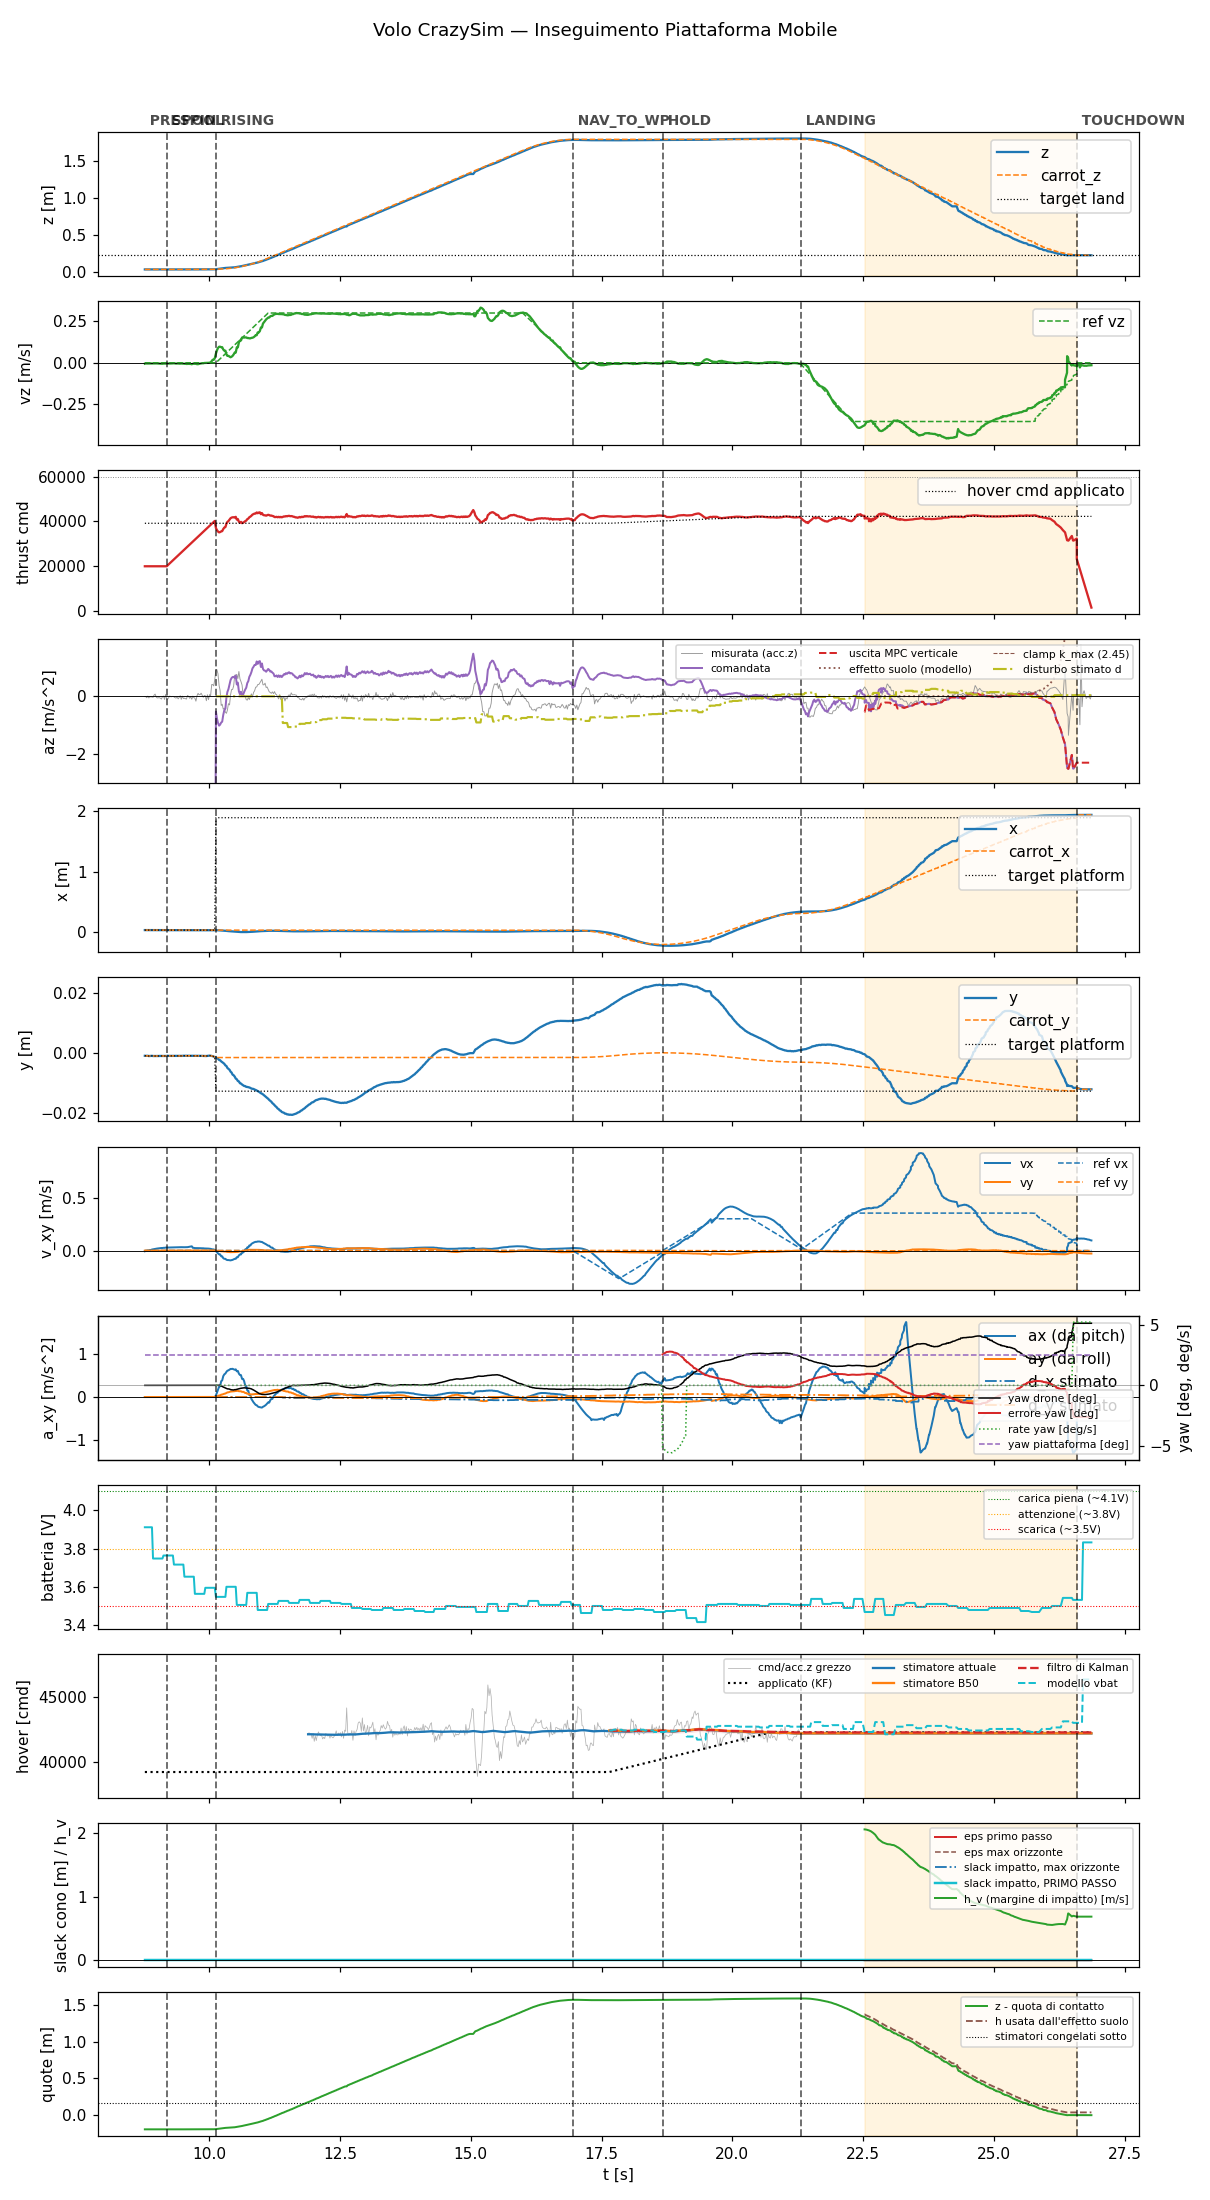

Source data for this figure (header and first rows):
t, state, mode, x, y, z, vx, vy, vz, carrot_x, carrot_y, carrot_z, force, cmd, az, roll, pitch, solve_ms, ref_vx, ref_vy, ref_vz, target_x, target_y, target_z
8.768, prespin, 0, 0.03702, -0.0009985, 0.03735, -0.006526, -0.0005581, -0.005121, 0.03702, -0.0009985, 0.03735, 0.0, 20000, -9.81, 0.0, 0.0, 0.0, 0.0, 0.0, 0.0, 0.03702, -0.0009985, 0.03735
8.785, prespin, 0, 0.037, -0.001015, 0.03739, -0.004323, -0.0004502, -0.003318, 0.037, -0.001015, 0.03739, 0.0, 20000, -9.81, 0.0, 0.0, 0.0, 0.0, 0.0, 0.0, 0.037, -0.001015, 0.03739
8.804, prespin, 0, 0.03701, -0.00101, 0.03738, -0.001535, -0.0006236, -0.004145, 0.03701, -0.00101, 0.03738, 0.0, 20000, -9.81, 0.0, 0.0, 0.0, 0.0, 0.0, 0.0, 0.03701, -0.00101, 0.03738
8.824, prespin, 0, 0.03702, -0.001004, 0.03738, 0.0008448, -0.0006247, -0.004157, 0.03702, -0.001004, 0.03738, 0.0, 20000, -9.81, 0.0, 0.0, 0.0, 0.0, 0.0, 0.0, 0.03702, -0.001004, 0.03738
8.844, prespin, 0, 0.03701, -0.001087, 0.03742, 0.0008448, -0.0006247, -0.004157, 0.03701, -0.001087, 0.03742, 0.0, 20000, -9.81, 0.0, 0.0, 0.0, 0.0, 0.0, 0.0, 0.03701, -0.001087, 0.03742
8.864, prespin, 0, 0.03704, -0.001073, 0.03741, 0.005454, -0.0007442, -0.004596, 0.03704, -0.001073, 0.03741, 0.0, 20000, -9.81, 0.0, 0.0, 0.0, 0.0, 0.0, 0.0, 0.03704, -0.001073, 0.03741
8.885, prespin, 0, 0.03703, -0.001081, 0.03743, 0.005454, -0.0007442, -0.004596, 0.03703, -0.001081, 0.03743, 0.0, 20000, -9.81, 0.0, 0.0, 0.0, 0.0, 0.0, 0.0, 0.03703, -0.001081, 0.03743
8.904, prespin, 0, 0.03704, -0.001014, 0.03739, 0.009878, -0.0008697, -0.004581, 0.03704, -0.001014, 0.03739, 0.0, 20000, -9.81, 0.0, 0.0, 0.0, 0.0, 0.0, 0.0, 0.03704, -0.001014, 0.03739
8.924, prespin, 0, 0.03702, -0.00107, 0.03741, 0.01189, -0.0008816, -0.004632, 0.03702, -0.00107, 0.03741, 0.0, 20000, -9.81, 0.0, 0.0, 0.0, 0.0, 0.0, 0.0, 0.03702, -0.00107, 0.03741
8.944, prespin, 0, 0.03702, -0.001087, 0.03744, 0.01388, -0.0009026, -0.004237, 0.03702, -0.001087, 0.03744, 0.0, 20000, -9.81, 0.0, 0.0, 0.0, 0.0, 0.0, 0.0, 0.03702, -0.001087, 0.03744
8.964, prespin, 0, 0.03704, -0.001074, 0.03741, 0.01581, -0.0009108, -0.003764, 0.03704, -0.001074, 0.03741, 0.0, 20000, -9.81, 0.0, 0.0, 0.0, 0.0, 0.0, 0.0, 0.03704, -0.001074, 0.03741
8.984, prespin, 0, 0.03705, -0.001077, 0.03743, 0.01744, -0.0009087, -0.003508, 0.03705, -0.001077, 0.03743, 0.0, 20000, -9.81, 0.0, 0.0, 0.0, 0.0, 0.0, 0.0, 0.03705, -0.001077, 0.03743
9.004, prespin, 0, 0.03705, -0.001065, 0.03742, 0.01911, -0.0009122, -0.004134, 0.03705, -0.001065, 0.03742, 0.0, 20000, -9.81, 0.0, 0.0, 0.0, 0.0, 0.0, 0.0, 0.03705, -0.001065, 0.03742
9.024, prespin, 0, 0.03707, -0.001066, 0.0374, 0.02037, -0.0008858, -0.004223, 0.03707, -0.001066, 0.0374, 0.0, 20000, -9.81, 0.0, 0.0, 0.0, 0.0, 0.0, 0.0, 0.03707, -0.001066, 0.0374
9.044, prespin, 0, 0.03711, -0.001041, 0.03734, 0.02188, -0.000835, -0.00457, 0.03711, -0.001041, 0.03734, 0.0, 20000, -9.81, 0.0, 0.0, 0.0, 0.0, 0.0, 0.0, 0.03711, -0.001041, 0.03734
9.064, prespin, 0, 0.0371, -0.001049, 0.03738, 0.02325, -0.0008211, -0.00526, 0.0371, -0.001049, 0.03738, 0.0, 20000, -9.81, 0.0, 0.0, 0.0, 0.0, 0.0, 0.0, 0.0371, -0.001049, 0.03738
9.085, prespin, 0, 0.03709, -0.00106, 0.03739, 0.02414, -0.0007789, -0.005541, 0.03709, -0.00106, 0.03739, 0.0, 20000, -9.81, 0.0, 0.0, 0.0, 0.0, 0.0, 0.0, 0.03709, -0.00106, 0.03739
9.104, prespin, 0, 0.03709, -0.001054, 0.03742, 0.02414, -0.0007789, -0.005541, 0.03709, -0.001054, 0.03742, 0.0, 20000, -9.81, 0.0, 0.0, 0.0, 0.0, 0.0, 0.0, 0.03709, -0.001054, 0.03742
9.124, prespin, 0, 0.0371, -0.001059, 0.03738, 0.02582, -0.0006405, -0.004599, 0.0371, -0.001059, 0.03738, 0.0, 20000, -9.81, 0.0, 0.0, 0.0, 0.0, 0.0, 0.0, 0.0371, -0.001059, 0.03738
9.144, prespin, 0, 0.0371, -0.001046, 0.0374, 0.02582, -0.0006405, -0.004599, 0.0371, -0.001046, 0.0374, 0.0, 20000, -9.81, 0.0, 0.0, 0.0, 0.0, 0.0, 0.0, 0.0371, -0.001046, 0.0374
9.164, prespin, 0, 0.03713, -0.001028, 0.03735, 0.02784, -0.0004797, -0.004022, 0.03713, -0.001028, 0.03735, 0.0, 20000, -9.81, 0.0, 0.0, 0.0, 0.0, 0.0, 0.0, 0.03713, -0.001028, 0.03735
9.187, spool, 0, 0.03711, -0.001054, 0.0374, 0.0282, -0.0003879, -0.004435, 0.03711, -0.001054, 0.0374, 0.0, 20000, -9.81, 0.0, 0.0, 0.0, 0.0, 0.0, 0.0, 0.03711, -0.001054, 0.0374
9.204, spool, 0, 0.03715, -0.0009691, 0.03734, 0.0282, -0.0003879, -0.004435, 0.03715, -0.0009691, 0.03734, 0.0, 20439, -9.81, 0.0, 0.0, 0.0, 0.0, 0.0, 0.0, 0.03715, -0.0009691, 0.03734
9.224, spool, 0, 0.03713, -0.00103, 0.03739, 0.02919, -0.0001614, -0.005087, 0.03713, -0.00103, 0.03739, 0.0, 20875, -9.81, 0.0, 0.0, 0.0, 0.0, 0.0, 0.0, 0.03713, -0.00103, 0.03739
9.244, spool, 0, 0.03715, -0.001032, 0.03737, 0.03001, -8.983304724097252e-05, -0.004025, 0.03715, -0.001032, 0.03737, 0.0, 21316, -9.81, 0.0, 0.0, 0.0, 0.0, 0.0, 0.0, 0.03715, -0.001032, 0.03737
9.264, spool, 0, 0.03715, -0.0009969, 0.0374, 0.03001, -8.983304724097252e-05, -0.004025, 0.03715, -0.0009969, 0.0374, 0.0, 21757, -9.81, 0.0, 0.0, 0.0, 0.0, 0.0, 0.0, 0.03715, -0.0009969, 0.0374
9.284, spool, 0, 0.03713, -0.001041, 0.03738, 0.03071, 9.919902367983013e-05, -0.003408, 0.03713, -0.001041, 0.03738, 0.0, 22197, -9.81, 0.0, 0.0, 0.0, 0.0, 0.0, 0.0, 0.03713, -0.001041, 0.03738
9.304, spool, 0, 0.03713, -0.001044, 0.03741, 0.03071, 9.919902367983013e-05, -0.003408, 0.03713, -0.001044, 0.03741, 0.0, 22635, -9.81, 0.0, 0.0, 0.0, 0.0, 0.0, 0.0, 0.03713, -0.001044, 0.03741
9.324, spool, 0, 0.03712, -0.001042, 0.03742, 0.03132, 0.0001298, -0.00288, 0.03712, -0.001042, 0.03742, 0.0, 23074, -9.81, 0.0, 0.0, 0.0, 0.0, 0.0, 0.0, 0.03712, -0.001042, 0.03742
9.344, spool, 0, 0.03717, -0.001006, 0.03737, 0.03158, 0.0001253, -0.003902, 0.03717, -0.001006, 0.03737, 0.0, 23510, -9.81, 0.0, 0.0, 0.0, 0.0, 0.0, 0.0, 0.03717, -0.001006, 0.03737
9.364, spool, 0, 0.03716, -0.001028, 0.03741, 0.03211, 0.0001137, -0.004455, 0.03716, -0.001028, 0.03741, 0.0, 23956, -9.81, 0.0, 0.0, 0.0, 0.0, 0.0, 0.0, 0.03716, -0.001028, 0.03741
9.384, spool, 0, 0.0371, -0.001039, 0.03744, 0.03175, 0.0001266, -0.004061, 0.0371, -0.001039, 0.03744, 0.0, 24397, -9.81, 0.0, 0.0, 0.0, 0.0, 0.0, 0.0, 0.0371, -0.001039, 0.03744
9.405, spool, 0, 0.03714, -0.001019, 0.0374, 0.03175, 0.0001266, -0.004061, 0.03714, -0.001019, 0.0374, 0.0, 24849, -9.81, 0.0, 0.0, 0.0, 0.0, 0.0, 0.0, 0.03714, -0.001019, 0.0374
9.424, spool, 0, 0.03715, -0.001023, 0.03741, 0.03252, 0.0001681, -0.004806, 0.03715, -0.001023, 0.03741, 0.0, 25280, -9.81, 0.0, 0.0, 0.0, 0.0, 0.0, 0.0, 0.03715, -0.001023, 0.03741
9.445, spool, 0, 0.03716, -0.001024, 0.03741, 0.03252, 0.0001681, -0.004806, 0.03716, -0.001024, 0.03741, 0.0, 25714, -9.81, 0.0, 0.0, 0.0, 0.0, 0.0, 0.0, 0.03716, -0.001024, 0.03741
9.464, spool, 0, 0.03715, -0.001021, 0.03741, 0.03193, 0.0002022, -0.004034, 0.03715, -0.001021, 0.03741, 0.0, 26152, -9.81, 0.0, 0.0, 0.0, 0.0, 0.0, 0.0, 0.03715, -0.001021, 0.03741
9.484, spool, 0, 0.03713, -0.001027, 0.03741, 0.03146, 0.0002821, -0.004767, 0.03713, -0.001027, 0.03741, 0.0, 26600, -9.81, 0.0, 0.0, 0.0, 0.0, 0.0, 0.0, 0.03713, -0.001027, 0.03741
9.504, spool, 0, 0.03722, -0.0009854, 0.03743, 0.03146, 0.0002821, -0.004767, 0.03722, -0.0009854, 0.03743, 0.0, 27036, -9.81, 0.0, 0.0, 0.0, 0.0, 0.0, 0.0, 0.03722, -0.0009854, 0.03743
9.524, spool, 0, 0.03718, -0.0009928, 0.03744, 0.03135, 0.0003106, -0.005617, 0.03718, -0.0009928, 0.03744, 0.0, 27476, -9.81, 0.0, 0.0, 0.0, 0.0, 0.0, 0.0, 0.03718, -0.0009928, 0.03744
9.545, spool, 0, 0.03718, -0.001008, 0.03741, 0.03135, 0.0003106, -0.005617, 0.03718, -0.001008, 0.03741, 0.0, 27914, -9.81, 0.0, 0.0, 0.0, 0.0, 0.0, 0.0, 0.03718, -0.001008, 0.03741
9.564, spool, 0, 0.03718, -0.0009984, 0.03742, 0.03036, 0.0003167, -0.006777, 0.03718, -0.0009984, 0.03742, 0.0, 28354, -9.81, 0.0, 0.0, 0.0, 0.0, 0.0, 0.0, 0.03718, -0.0009984, 0.03742
9.584, spool, 0, 0.03718, -0.0009984, 0.03742, 0.03229, 0.0003394, -0.006353, 0.03718, -0.0009984, 0.03742, 0.0, 28795, -9.81, 0.0, 0.0, 0.0, 0.0, 0.0, 0.0, 0.03718, -0.0009984, 0.03742
9.604, spool, 0, 0.03718, -0.0009984, 0.03742, 0.03427, 0.0003523, -0.006173, 0.03718, -0.0009984, 0.03742, 0.0, 29237, -9.81, 0.0, 0.0, 0.0, 0.0, 0.0, 0.0, 0.03718, -0.0009984, 0.03742
9.624, spool, 0, 0.03718, -0.0009984, 0.03742, 0.03621, 0.000374, -0.006382, 0.03718, -0.0009984, 0.03742, 0.0, 29677, -9.81, 0.0, 0.0, 0.0, 0.0, 0.0, 0.0, 0.03718, -0.0009984, 0.03742
9.645, spool, 0, 0.03718, -0.0009984, 0.03742, 0.03815, 0.0003818, -0.00664, 0.03718, -0.0009984, 0.03742, 0.0, 30120, -9.81, 0.0, 0.0, 0.0, 0.0, 0.0, 0.0, 0.03718, -0.0009984, 0.03742
9.666, spool, 0, 0.03719, -0.001, 0.03743, 0.04012, 0.0003878, -0.008648, 0.03719, -0.001, 0.03743, 0.0, 30568, -9.81, 0.0, 0.0, 0.0, 0.0, 0.0, 0.0, 0.03719, -0.001, 0.03743
9.685, spool, 0, 0.03716, -0.0009936, 0.03744, 0.02553, 0.0002897, -0.005456, 0.03716, -0.0009936, 0.03744, 0.0, 31006, -9.81, 0.0, 0.0, 0.0, 0.0, 0.0, 0.0, 0.03716, -0.0009936, 0.03744
9.704, spool, 0, 0.03719, -0.001001, 0.03743, 0.02553, 0.0002897, -0.005456, 0.03719, -0.001001, 0.03743, 0.0, 31435, -9.81, 0.0, 0.0, 0.0, 0.0, 0.0, 0.0, 0.03719, -0.001001, 0.03743
9.724, spool, 0, 0.03719, -0.0009892, 0.03743, 0.02333, 0.0003172, -0.005685, 0.03719, -0.0009892, 0.03743, 0.0, 31879, -9.81, 0.0, 0.0, 0.0, 0.0, 0.0, 0.0, 0.03719, -0.0009892, 0.03743
9.745, spool, 0, 0.03718, -0.001003, 0.03746, 0.02333, 0.0003172, -0.005685, 0.03718, -0.001003, 0.03746, 0.0, 32312, -9.81, 0.0, 0.0, 0.0, 0.0, 0.0, 0.0, 0.03718, -0.001003, 0.03746
9.764, spool, 0, 0.0372, -0.0009852, 0.03744, 0.02291, 0.0004603, -0.008025, 0.0372, -0.0009852, 0.03744, 0.0, 32756, -9.81, 0.0, 0.0, 0.0, 0.0, 0.0, 0.0, 0.0372, -0.0009852, 0.03744
9.786, spool, 0, 0.03719, -0.0009754, 0.03744, 0.02291, 0.0004603, -0.008025, 0.03719, -0.0009754, 0.03744, 0.0, 33196, -9.81, 0.0, 0.0, 0.0, 0.0, 0.0, 0.0, 0.03719, -0.0009754, 0.03744
9.804, spool, 0, 0.03721, -0.0009826, 0.03739, 0.02232, 0.0005443, -0.006092, 0.03721, -0.0009826, 0.03739, 0.0, 33634, -9.81, 0.0, 0.0, 0.0, 0.0, 0.0, 0.0, 0.03721, -0.0009826, 0.03739
9.825, spool, 0, 0.0372, -0.0009907, 0.03741, 0.02233, 0.0007006, -0.004575, 0.0372, -0.0009907, 0.03741, 0.0, 34084, -9.81, 0.0, 0.0, 0.0, 0.0, 0.0, 0.0, 0.0372, -0.0009907, 0.03741
9.844, spool, 0, 0.03717, -0.00101, 0.03745, 0.02152, 0.0007717, -0.003656, 0.03717, -0.00101, 0.03745, 0.0, 34514, -9.81, 0.0, 0.0, 0.0, 0.0, 0.0, 0.0, 0.03717, -0.00101, 0.03745
9.864, spool, 0, 0.03718, -0.001029, 0.03749, 0.02142, 0.0008583, -0.002805, 0.03718, -0.001029, 0.03749, 0.0, 34953, -9.81, 0.0, 0.0, 0.0, 0.0, 0.0, 0.0, 0.03718, -0.001029, 0.03749
9.885, spool, 0, 0.03719, -0.001053, 0.03744, 0.02142, 0.0008583, -0.002805, 0.03719, -0.001053, 0.03744, 0.0, 35395, -9.81, 0.0, 0.0, 0.0, 0.0, 0.0, 0.0, 0.03719, -0.001053, 0.03744
9.905, spool, 0, 0.03716, -0.001074, 0.0375, 0.01997, 0.0009949, -0.0009858, 0.03716, -0.001074, 0.0375, 0.0, 35845, -9.81, 0.0, 0.0, 0.0, 0.0, 0.0, 0.0, 0.03716, -0.001074, 0.0375
9.924, spool, 0, 0.03716, -0.00107, 0.03752, 0.01975, 0.001075, -0.0008029, 0.03716, -0.00107, 0.03752, 0.0, 36276, -9.81, 0.0, 0.0, 0.0, 0.0, 0.0, 0.0, 0.03716, -0.00107, 0.03752
9.944, spool, 0, 0.03716, -0.001074, 0.03751, 0.01874, 0.001126, -0.001008, 0.03716, -0.001074, 0.03751, 0.0, 36714, -9.81, 0.0, 0.0, 0.0, 0.0, 0.0, 0.0, 0.03716, -0.001074, 0.03751
... 841 more rows
